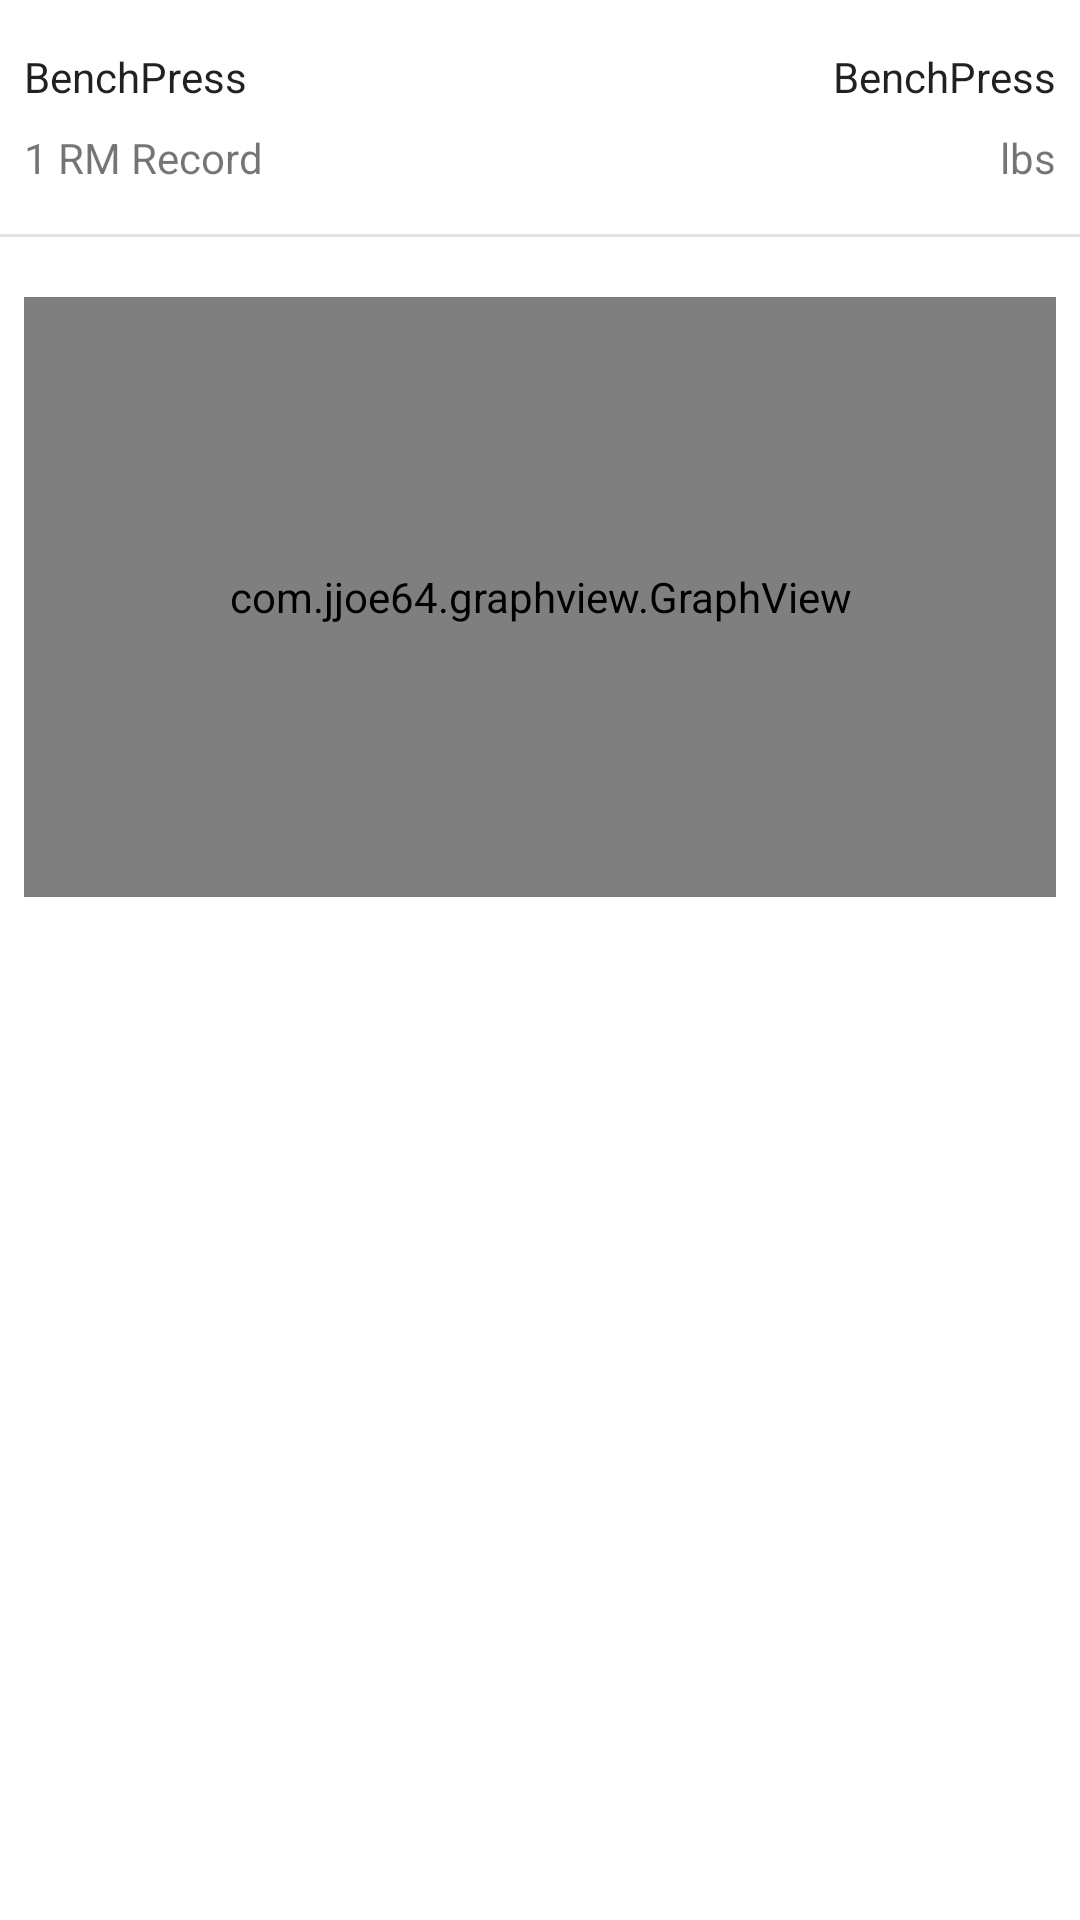

This screen was rendered from an Android layout file. Write that file and the resources it references.
<!-- AndroidManifest.xml: application theme Theme.Fitbod -->
<!-- res/layout/fragment_detail.xml -->
<?xml version="1.0" encoding="utf-8"?>
<androidx.constraintlayout.widget.ConstraintLayout xmlns:android="http://schemas.android.com/apk/res/android"
    xmlns:app="http://schemas.android.com/apk/res-auto"
    xmlns:tools="http://schemas.android.com/tools"
    android:layout_width="match_parent"
    android:layout_height="match_parent"
    tools:context=".fragments.DetailFragment">

    <include
        android:id="@+id/exercise_item"
        layout="@layout/exercise_list_item"
        app:layout_constraintBottom_toBottomOf="parent"
        app:layout_constraintEnd_toEndOf="parent"
        app:layout_constraintStart_toStartOf="parent"
        app:layout_constraintTop_toTopOf="parent" />

    <com.jjoe64.graphview.GraphView
        android:id="@+id/graph_view"
        android:layout_width="match_parent"
        android:layout_height="200dp"
        android:layout_marginStart="8dp"
        android:layout_marginTop="20dp"
        android:layout_marginEnd="8dp"
        app:layout_constraintEnd_toEndOf="parent"
        app:layout_constraintStart_toStartOf="parent"
        app:layout_constraintTop_toBottomOf="@id/exercise_item" />

</androidx.constraintlayout.widget.ConstraintLayout>
<!-- res/layout/exercise_list_item.xml (included above) -->
<?xml version="1.0" encoding="utf-8"?>
<androidx.constraintlayout.widget.ConstraintLayout xmlns:android="http://schemas.android.com/apk/res/android"
    xmlns:app="http://schemas.android.com/apk/res-auto"
    xmlns:tools="http://schemas.android.com/tools"
    android:layout_width="match_parent"
    android:layout_height="wrap_content">

    <com.google.android.material.textview.MaterialTextView
        android:id="@+id/exercise_name"
        style="@style/Widget.MaterialComponents.TextView"
        android:layout_width="wrap_content"
        android:layout_height="wrap_content"
        android:layout_marginStart="8dp"
        android:layout_marginTop="16dp"
        android:layout_marginEnd="8dp"
        android:layout_marginBottom="16dp"
        android:textColor="?android:textColorPrimary"
        app:layout_constraintEnd_toStartOf="@id/exercise_one_rep_max"
        app:layout_constraintHorizontal_chainStyle="spread_inside"
        app:layout_constraintStart_toStartOf="parent"
        app:layout_constraintTop_toTopOf="parent"
        tools:text="BenchPress" />

    <com.google.android.material.textview.MaterialTextView
        android:id="@+id/exercise_one_rep_max"
        style="@style/Widget.MaterialComponents.TextView"
        android:layout_width="wrap_content"
        android:layout_height="wrap_content"
        android:layout_marginStart="8dp"
        android:layout_marginTop="16dp"
        android:layout_marginEnd="8dp"
        android:layout_marginBottom="16dp"
        android:textColor="?android:textColorPrimary"
        app:layout_constraintEnd_toEndOf="parent"
        app:layout_constraintStart_toEndOf="@id/exercise_name"
        app:layout_constraintTop_toTopOf="parent"
        tools:text="BenchPress" />

    <com.google.android.material.textview.MaterialTextView
        android:id="@+id/record"
        style="@style/Widget.MaterialComponents.TextView"
        android:layout_width="wrap_content"
        android:layout_height="wrap_content"
        android:layout_marginStart="8dp"
        android:layout_marginTop="8dp"
        android:layout_marginEnd="8dp"
        android:layout_marginBottom="16dp"
        android:text="@string/exercise_list_item_record_text"
        app:layout_constraintEnd_toStartOf="@id/lbs"
        app:layout_constraintHorizontal_chainStyle="spread_inside"
        app:layout_constraintStart_toStartOf="parent"
        app:layout_constraintTop_toBottomOf="@id/exercise_name"
        tools:text="1 RM Record" />

    <com.google.android.material.textview.MaterialTextView
        android:id="@+id/lbs"
        style="@style/Widget.MaterialComponents.TextView"
        android:layout_width="wrap_content"
        android:layout_height="wrap_content"
        android:layout_marginStart="8dp"
        android:layout_marginTop="8dp"
        android:layout_marginEnd="8dp"
        android:layout_marginBottom="16dp"
        android:text="@string/exercise_list_item_lbs_text"
        app:layout_constraintEnd_toEndOf="parent"
        app:layout_constraintStart_toEndOf="@id/record"
        app:layout_constraintTop_toBottomOf="@id/exercise_one_rep_max"
        tools:text="lbs" />

    <View
        android:id="@+id/folder_section_divider"
        android:layout_width="match_parent"
        android:layout_height="1dp"
        android:layout_marginTop="16dp"
        android:background="?attr/list_divider_color"
        app:layout_constraintEnd_toEndOf="parent"
        app:layout_constraintStart_toStartOf="parent"
        app:layout_constraintTop_toBottomOf="@id/record" />


</androidx.constraintlayout.widget.ConstraintLayout>
<!-- resources referenced by this layout -->
<resources>
  <string name="exercise_list_item_lbs_text">lbs</string>
  <string name="exercise_list_item_record_text">1 RM Record</string>
  <style name="Theme.Fitbod" parent="Theme.MaterialComponents.DayNight.DarkActionBar">
          
          <item name="colorPrimary">@color/purple_500</item>
          <item name="colorPrimaryVariant">@color/purple_700</item>
          <item name="colorOnPrimary">@color/white</item>
          
          <item name="colorSecondary">@color/teal_200</item>
          <item name="colorSecondaryVariant">@color/teal_700</item>
          <item name="colorOnSecondary">@color/black</item>
          
          <item name="android:statusBarColor" tools:targetApi="l">?attr/colorPrimaryVariant</item>
          <item name="list_divider_color">#E0E4E9</item>
          
      </style>
  <!-- not gathered from this repository: default colours our renderer supplied (Android Studio template values) -->
  <color name="purple_500">#FF6200EE</color>
  <color name="purple_700">#FF3700B3</color>
  <color name="teal_200">#FF03DAC5</color>
  <color name="teal_700">#FF018786</color>
  <color name="black">#FF000000</color>
  <color name="white">#FFFFFFFF</color>
</resources>
